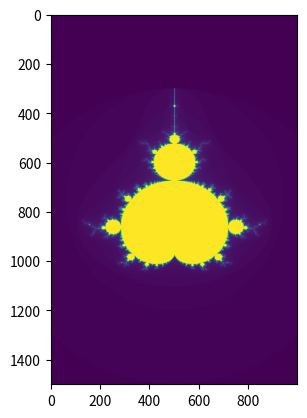

Write Python code to recreate this figure.
import numpy
from matplotlib import pyplot


def mandelbrot(x, y, max_iterations):
    point = x + y * 1j
    z, iterations = complex(0, 0), 0
    while abs(z) < 2 and iterations < max_iterations:
        z = (z * z) + point
        iterations += 1
    return iterations


# location and size of rectangle
x1, x2 = -3.0, 2.0
y1, y2 = -1.5, 1.5
width, height = 1500, 1000
max_iterations = 127
C = numpy.zeros([height, width])
dx = (x2 - x1) / width
dy = (y2 - y1) / height

for i in range(height):
    for j in range(width):
        y = y1 + i * dy
        x = x1 + j * dx
        C[i, j] = mandelbrot(x, y, max_iterations)

pyplot.imshow(C.T)
pyplot.show()
